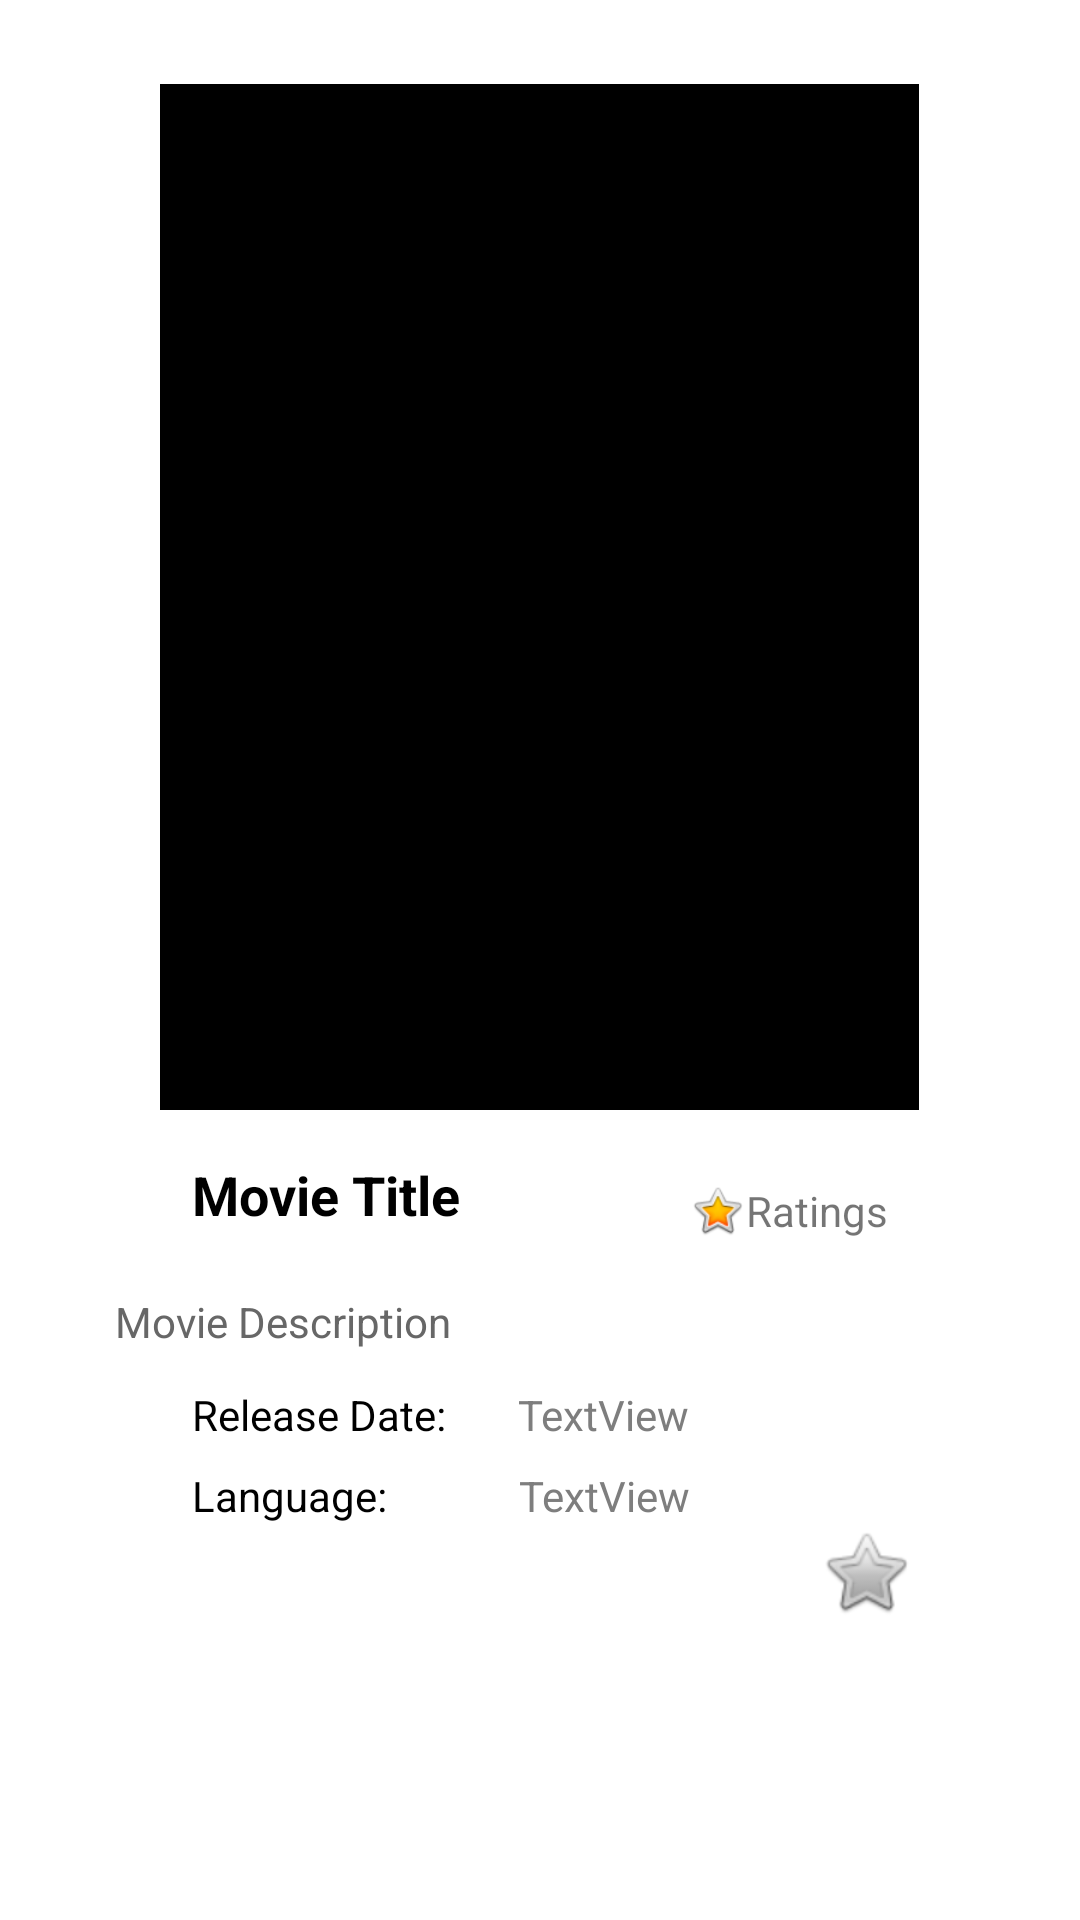

The Android layout XML behind this screen, and the referenced resources:
<!-- AndroidManifest.xml: application theme Theme.Movielist -->
<!-- res/layout/activity_movie_detail.xml -->
<?xml version="1.0" encoding="utf-8"?>
<ScrollView xmlns:android="http://schemas.android.com/apk/res/android"
    xmlns:app="http://schemas.android.com/apk/res-auto"
    xmlns:tools="http://schemas.android.com/tools"
    android:layout_width="match_parent"
    android:layout_height="wrap_content"
    android:paddingBottom="20dp">

        <androidx.constraintlayout.widget.ConstraintLayout
            android:layout_width="match_parent"
            android:layout_height="match_parent"
            tools:context=".MovieDetailActivity">

        <ImageView
            android:id="@+id/singleMovie_poster"
            android:layout_width="253dp"
            android:layout_height="342dp"
            android:layout_marginTop="28dp"
            android:backgroundTint="#000000"
            android:hapticFeedbackEnabled="false"
            android:outlineAmbientShadowColor="#000000"
            android:outlineSpotShadowColor="#000000"
            android:scaleType="centerCrop"
            app:layout_constraintEnd_toEndOf="parent"
            app:layout_constraintHorizontal_bias="0.497"
            app:layout_constraintStart_toStartOf="parent"
            app:layout_constraintTop_toTopOf="parent"
            app:srcCompat="@android:drawable/sym_def_app_icon" />

        <TextView
            android:id="@+id/singleMovie_title"
            android:layout_width="216dp"
            android:layout_height="41dp"
            android:layout_marginStart="64dp"
            android:layout_marginTop="16dp"
            android:text="Movie Title"
            android:textColor="@android:color/black"
            android:textSize="18sp"
            android:textStyle="bold"
            app:layout_constraintStart_toStartOf="parent"
            app:layout_constraintTop_toBottomOf="@+id/singleMovie_poster" />

        <TextView
            android:id="@+id/singleMovie_ratings"
            android:layout_width="wrap_content"
            android:layout_height="wrap_content"
            android:layout_marginTop="24dp"
            android:layout_marginEnd="64dp"
            android:text="Ratings"
            app:layout_constraintEnd_toEndOf="parent"
            app:layout_constraintTop_toBottomOf="@+id/singleMovie_poster" />

        <ImageView
            android:id="@+id/imageView"
            android:layout_width="19dp"
            android:layout_height="19dp"
            android:layout_marginTop="24dp"
            app:layout_constraintEnd_toStartOf="@+id/singleMovie_ratings"
            app:layout_constraintTop_toBottomOf="@+id/singleMovie_poster"
            app:srcCompat="@android:drawable/btn_star_big_on" />

        <TextView
            android:id="@+id/singleMovie_description"
            android:layout_width="284dp"
            android:layout_height="wrap_content"
            android:layout_marginTop="4dp"
            android:text="Movie Description"
            android:textColor="#676767"
            app:layout_constraintEnd_toEndOf="parent"
            app:layout_constraintHorizontal_bias="0.503"
            app:layout_constraintStart_toStartOf="parent"
            app:layout_constraintTop_toBottomOf="@+id/singleMovie_title" />












                <TextView
            android:id="@+id/textView5"
            android:layout_width="wrap_content"
            android:layout_height="wrap_content"
            android:layout_marginStart="64dp"
            android:layout_marginTop="12dp"
            android:text="Release Date:"
            android:textColor="#000000"
            app:layout_constraintStart_toStartOf="parent"
            app:layout_constraintTop_toBottomOf="@+id/singleMovie_description" />

                <TextView
                    android:id="@+id/singleMovie_releaseDate"
                    android:layout_width="wrap_content"
                    android:layout_height="wrap_content"
                    android:layout_marginStart="24dp"
                    android:layout_marginTop="12dp"
                    android:text="TextView"
                    android:textColor="#7E7E7E"
                    app:layout_constraintStart_toEndOf="@+id/textView5"
                    app:layout_constraintTop_toBottomOf="@+id/singleMovie_description" />

                <TextView
            android:id="@+id/textView2"
            android:layout_width="wrap_content"
            android:layout_height="wrap_content"
            android:layout_marginStart="64dp"
            android:layout_marginTop="8dp"
            android:text="Language:"
            android:textColor="#000000"
            app:layout_constraintStart_toStartOf="parent"
            app:layout_constraintTop_toBottomOf="@+id/textView5" />

                <TextView
                    android:id="@+id/singleMovie_language"
                    android:layout_width="wrap_content"
                    android:layout_height="wrap_content"
                    android:layout_marginStart="44dp"
                    android:layout_marginTop="8dp"
                    android:text="TextView"
                    android:textColor="#7E7E7E"
                    app:layout_constraintStart_toEndOf="@+id/textView2"
                    app:layout_constraintTop_toBottomOf="@+id/singleMovie_releaseDate" />

































                <ImageButton
                    android:layout_width="wrap_content"
                    android:layout_height="wrap_content"
                    android:background="@android:drawable/btn_star_big_off"
                    android:id="@+id/toggle_favourite_btn"
                    android:text="+"
                    app:icon="@android:drawable/btn_star_big_on"
                    app:layout_constraintEnd_toEndOf="parent"
                    app:layout_constraintHorizontal_bias="0.831"
                    app:layout_constraintStart_toStartOf="parent"
                    app:layout_constraintTop_toBottomOf="@+id/textView2" />
        </androidx.constraintlayout.widget.ConstraintLayout>
</ScrollView>
<!-- resources referenced by this layout -->
<resources>
  <style name="Theme.Movielist" parent="Theme.MaterialComponents.DayNight.DarkActionBar">
          
          <item name="colorPrimary">@color/purple_500</item>
          <item name="colorPrimaryVariant">@color/purple_700</item>
          <item name="colorOnPrimary">@color/white</item>
          
          <item name="colorSecondary">@color/teal_200</item>
          <item name="colorSecondaryVariant">@color/teal_700</item>
          <item name="colorOnSecondary">@color/black</item>
          
          <item name="android:statusBarColor" tools:targetApi="l">?attr/colorPrimaryVariant</item>
          
      </style>
  <color name="white">#FFFFFF</color>
  <!-- not gathered from this repository: default colours our renderer supplied (Android Studio template values) -->
  <color name="purple_500">#FF6200EE</color>
  <color name="purple_700">#FF3700B3</color>
  <color name="teal_200">#FF03DAC5</color>
  <color name="teal_700">#FF018786</color>
  <color name="black">#FF000000</color>
</resources>
